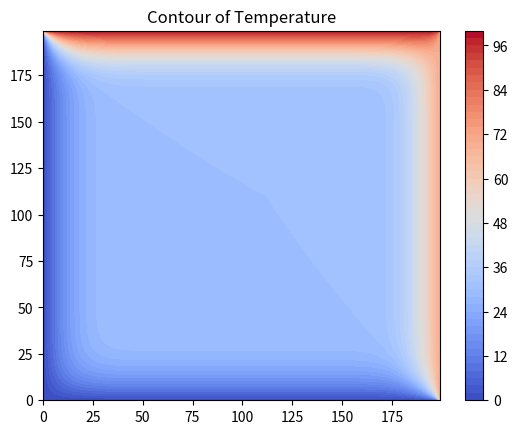

The matplotlib source for this figure:

import numpy as np
import matplotlib.pyplot as plt

#Set iteration number
maxIter = 200

#Set dimensions of square region of interest
lenX = lenY = 200
delta = 1


#BCs
Ttop = 100
Tbottom = 0
Tleft = 0
Tright = 70

# Initial guess of what the temperature of inside will be
Tguess = 30

#Set interpolation and colormap
colorinterp = 50
colormap = plt.cm.coolwarm

#Set meshgrid
X, Y = np.meshgrid(np.arange(0, lenX), np.arange(0, lenY))

T = np.empty((lenX, lenY))
T.fill(Tguess)

#Set BC
T[(lenY-1):, :] = Ttop
T[:1, :] = Tbottom
T[:, (lenX-1):] = Tright
T[:, :1] = Tleft

# Iteration
print("Please wait for a moment")
for iteration in range(0, maxIter):
	for i in range(1, lenX-1, delta):
		for j in range(1, lenY-1, delta):
			T[i,j] = 0.25 * (T[i+1][j] + T[i-1][j] + T[i][j+1]+ T[i][j-1])

print("Iteration finished")

#Set contour
plt.title("Contour of Temperature")
plt.contourf(X,Y,T, colorinterp, cmap=colormap)

#Set Colorbar
plt.colorbar()

#Show the result in the plot winow
plt.show()
print("")

